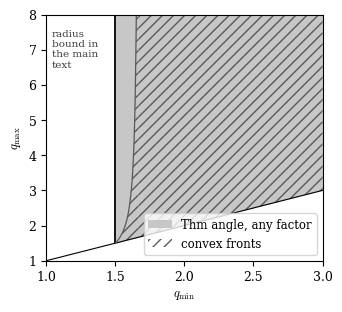

Write the Python code that produced this figure. (Note: this script raises an exception after producing the figure.)
"""Figure of the supplementary material (section "The whole family of static frames"): the bands in (q_min, q_max)
covered by the swept-angle theorem and by the convex-front argument. Usage: python3 make_fig_bands_supplement.py"""
import numpy as np, matplotlib
matplotlib.use('Agg'); import matplotlib.pyplot as plt
plt.rcParams.update({'font.size': 10, 'font.family': 'serif', 'mathtext.fontset': 'cm'})
plt.rcParams.update({'font.size': 9})
fig, ax = plt.subplots(figsize=(3.3, 3.0))
qmin = np.linspace(1.0, 3.0, 2001)
qmax_top = 8.0
ax.plot([1, 3], [1, 3], 'k', lw=0.8)                                   # diagonal q_min = q_max
m32 = qmin >= 1.5
ax.fill_between(qmin[m32], qmin[m32], qmax_top, color='0.78', lw=0, label='Thm angle, any factor')
ax.plot([1.5, 1.5], [1.5, qmax_top], 'k-', lw=1.3)
m53 = qmin >= 5/3
ax.fill_between(qmin[m53], qmin[m53], qmax_top, facecolor='none', edgecolor='0.35', hatch='///', lw=0,
                label='convex fronts')
mc = (qmin > 1.5) & (qmin < 5/3)
qc = np.minimum((9 - 5*qmin[mc])/(10 - 6*qmin[mc]), qmax_top)
ax.fill_between(qmin[mc], qmin[mc], qc, facecolor='none', edgecolor='0.35', hatch='///', lw=0)
ax.plot(qmin[mc], qc, color='0.35', lw=0.9)
ax.text(1.04, 6.5, 'radius\nbound in\nthe main\ntext', fontsize=7.5, color='0.25')
ax.set_xlim(1, 3); ax.set_ylim(1, qmax_top)
ax.set_xlabel('$q_{\\min}$'); ax.set_ylabel('$q_{\\max}$')
ax.legend(loc='lower right', fontsize=8.5, frameon=True)
fig.tight_layout(pad=0.3); import os; here = os.path.dirname(os.path.abspath(__file__))
fig.savefig(os.path.join(here, 'fig2_bands_supplement.pdf')); fig.savefig(os.path.join(here, 'fig2_bands_supplement.png'), dpi=300)
